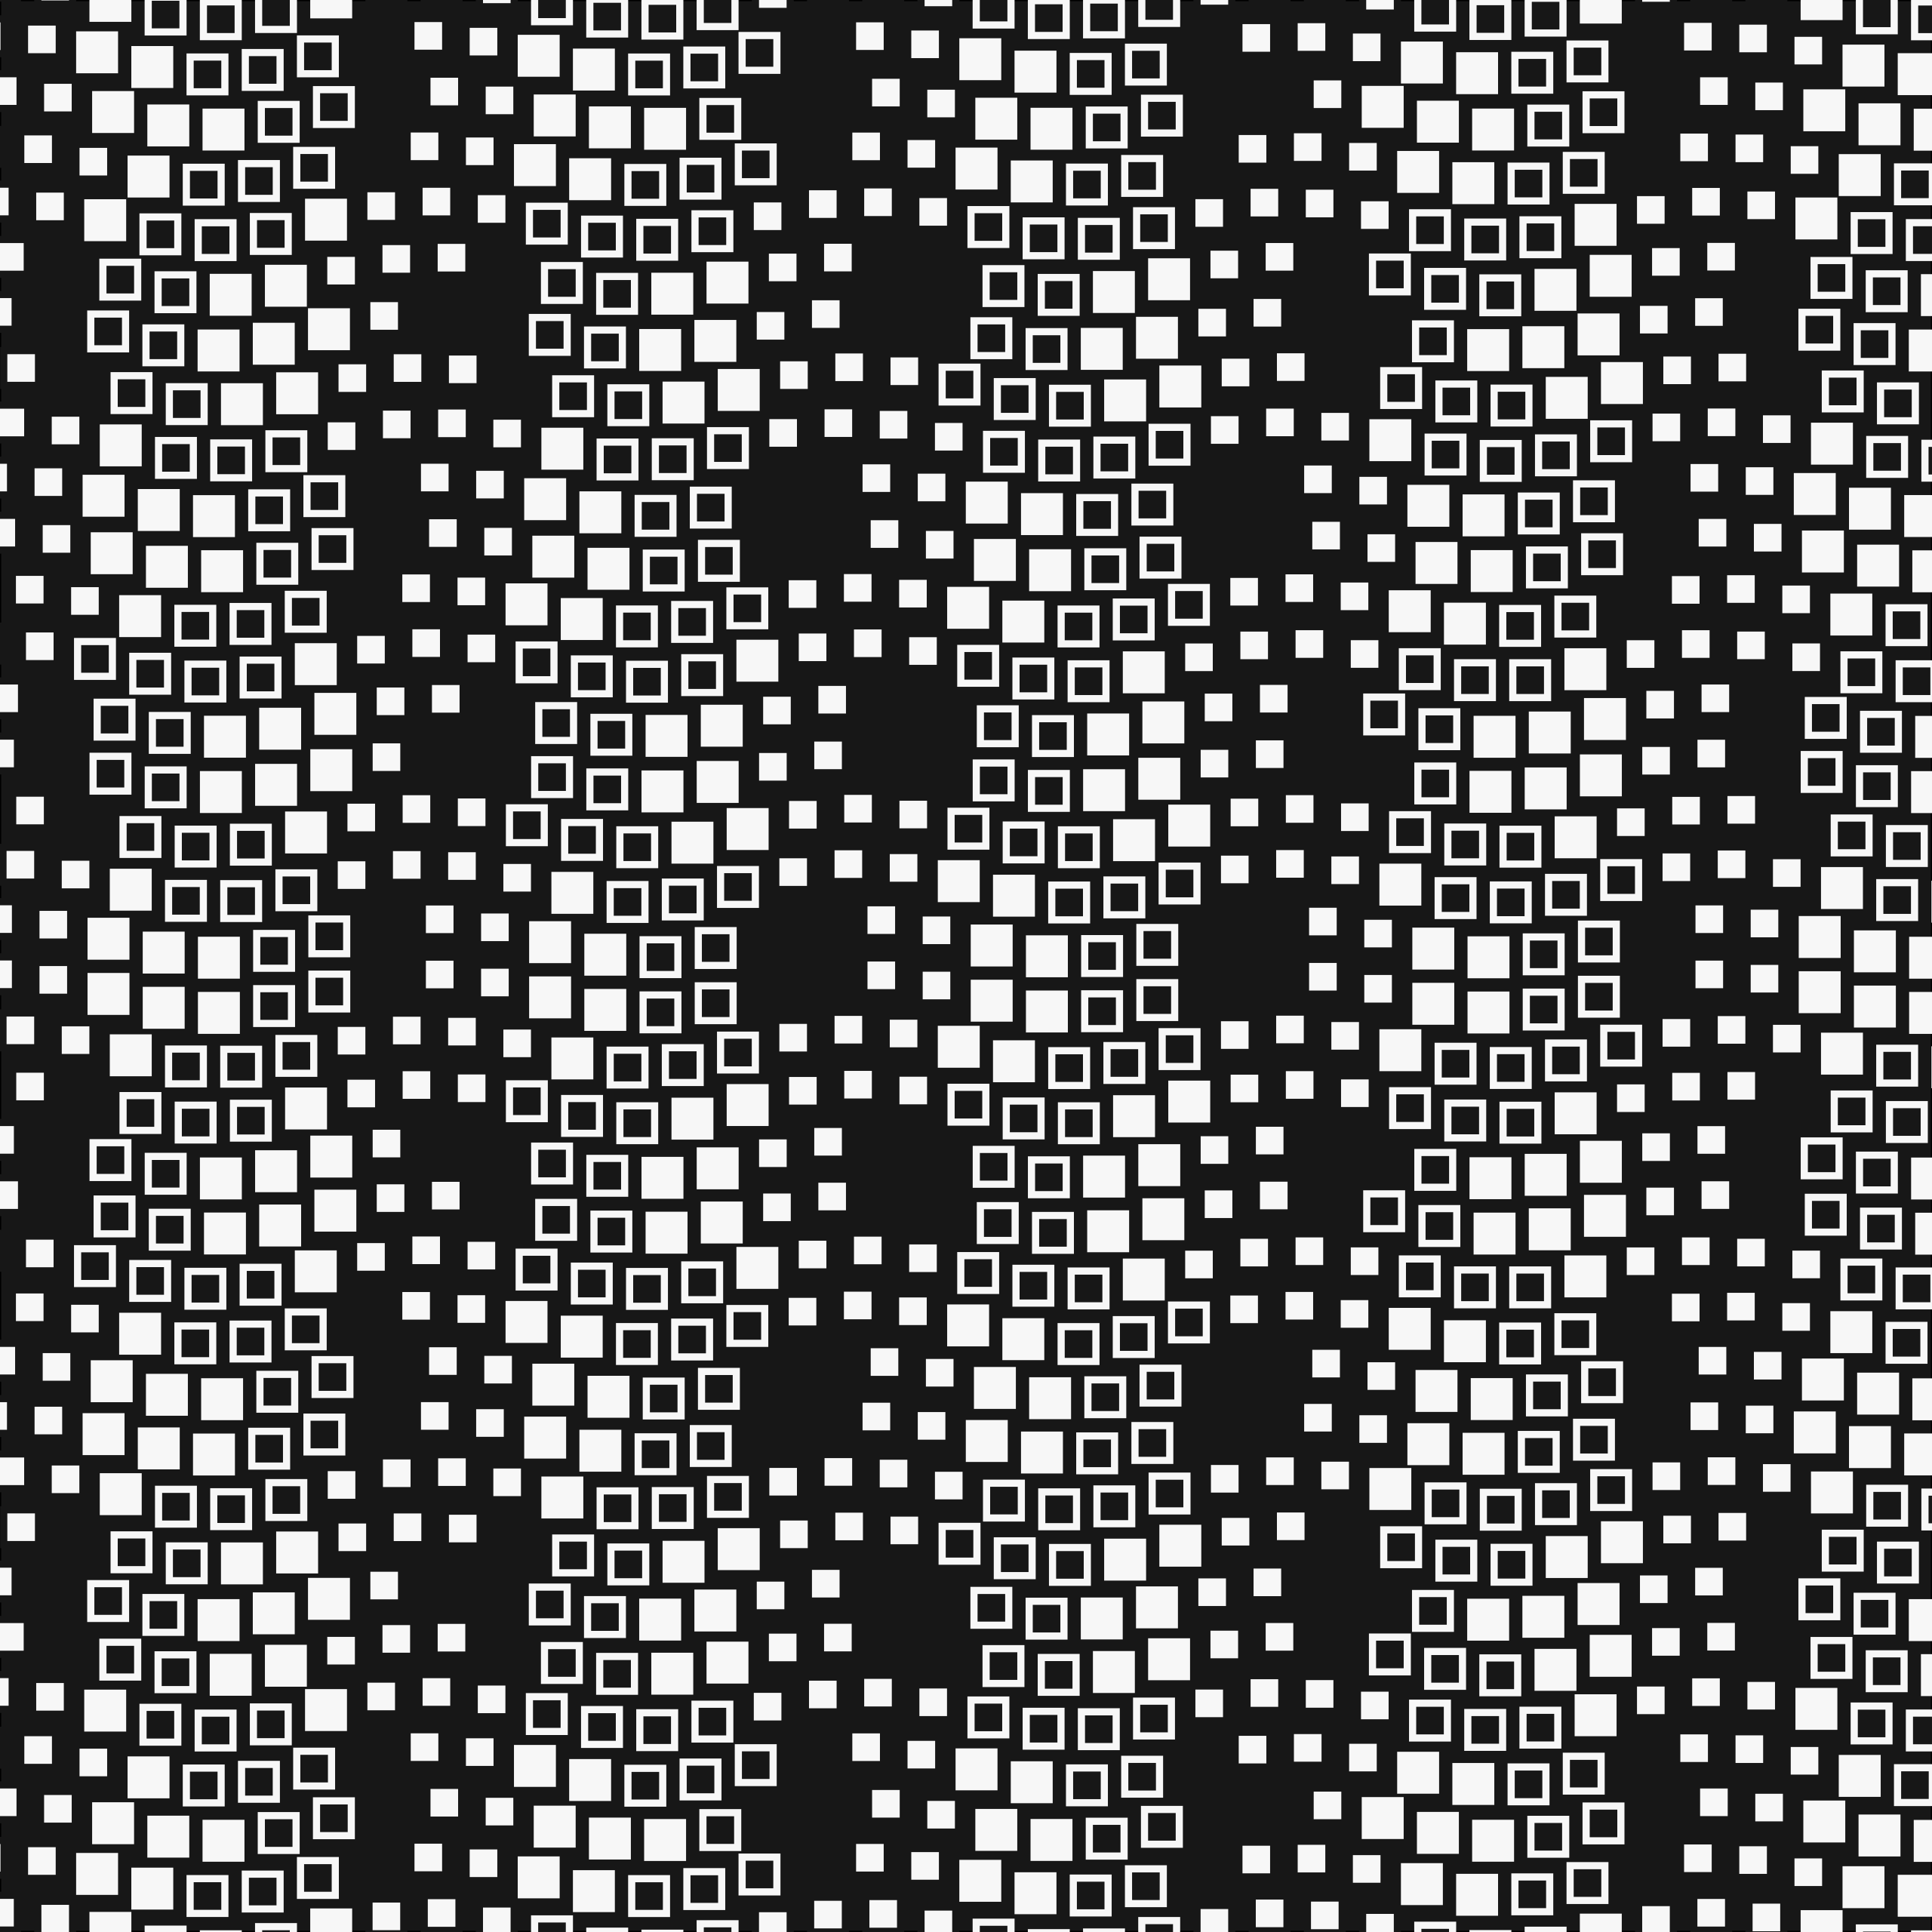

The script that drew this image:
library(tidyverse)
library(ggforce)
library(camcorder)

gg_record(here::here("genuary/genuary-temp/"), width = 8, height = 8, dpi = 320)

n <- 50

grid_points <- expand.grid(
  x = seq(-0.2, 1.2, length.out = n),
  y = seq(-0.2, 1.2, length.out = n)
  ) %>% 
  group_by(y) %>% 
  mutate(
    i = cur_group_id(),
    iy = y,
    x = x + 0.03 * sin(9 * pi * y),
    y = y + 0.01 * cos(9 * pi * x),
    ) %>% 
  ungroup()

ggplot(grid_points, aes(x = x, y = y, group = i, color = y-iy < 0.002, fill = after_scale(rev(color)))) +
  geom_tile(height = 0.018, width = 0.018, linewidth = 1) +
  scale_color_manual(values = c("grey9", "grey97")) +
  scale_fill_manual(values = c("grey9", "grey97")) +
  coord_fixed(clip = "off", xlim = c(0, 1), ylim = c(0, 1), expand  = FALSE) +
  theme_void() +
  theme(
    legend.position = "none",
    plot.background = element_rect(fill = "grey9")
    )
